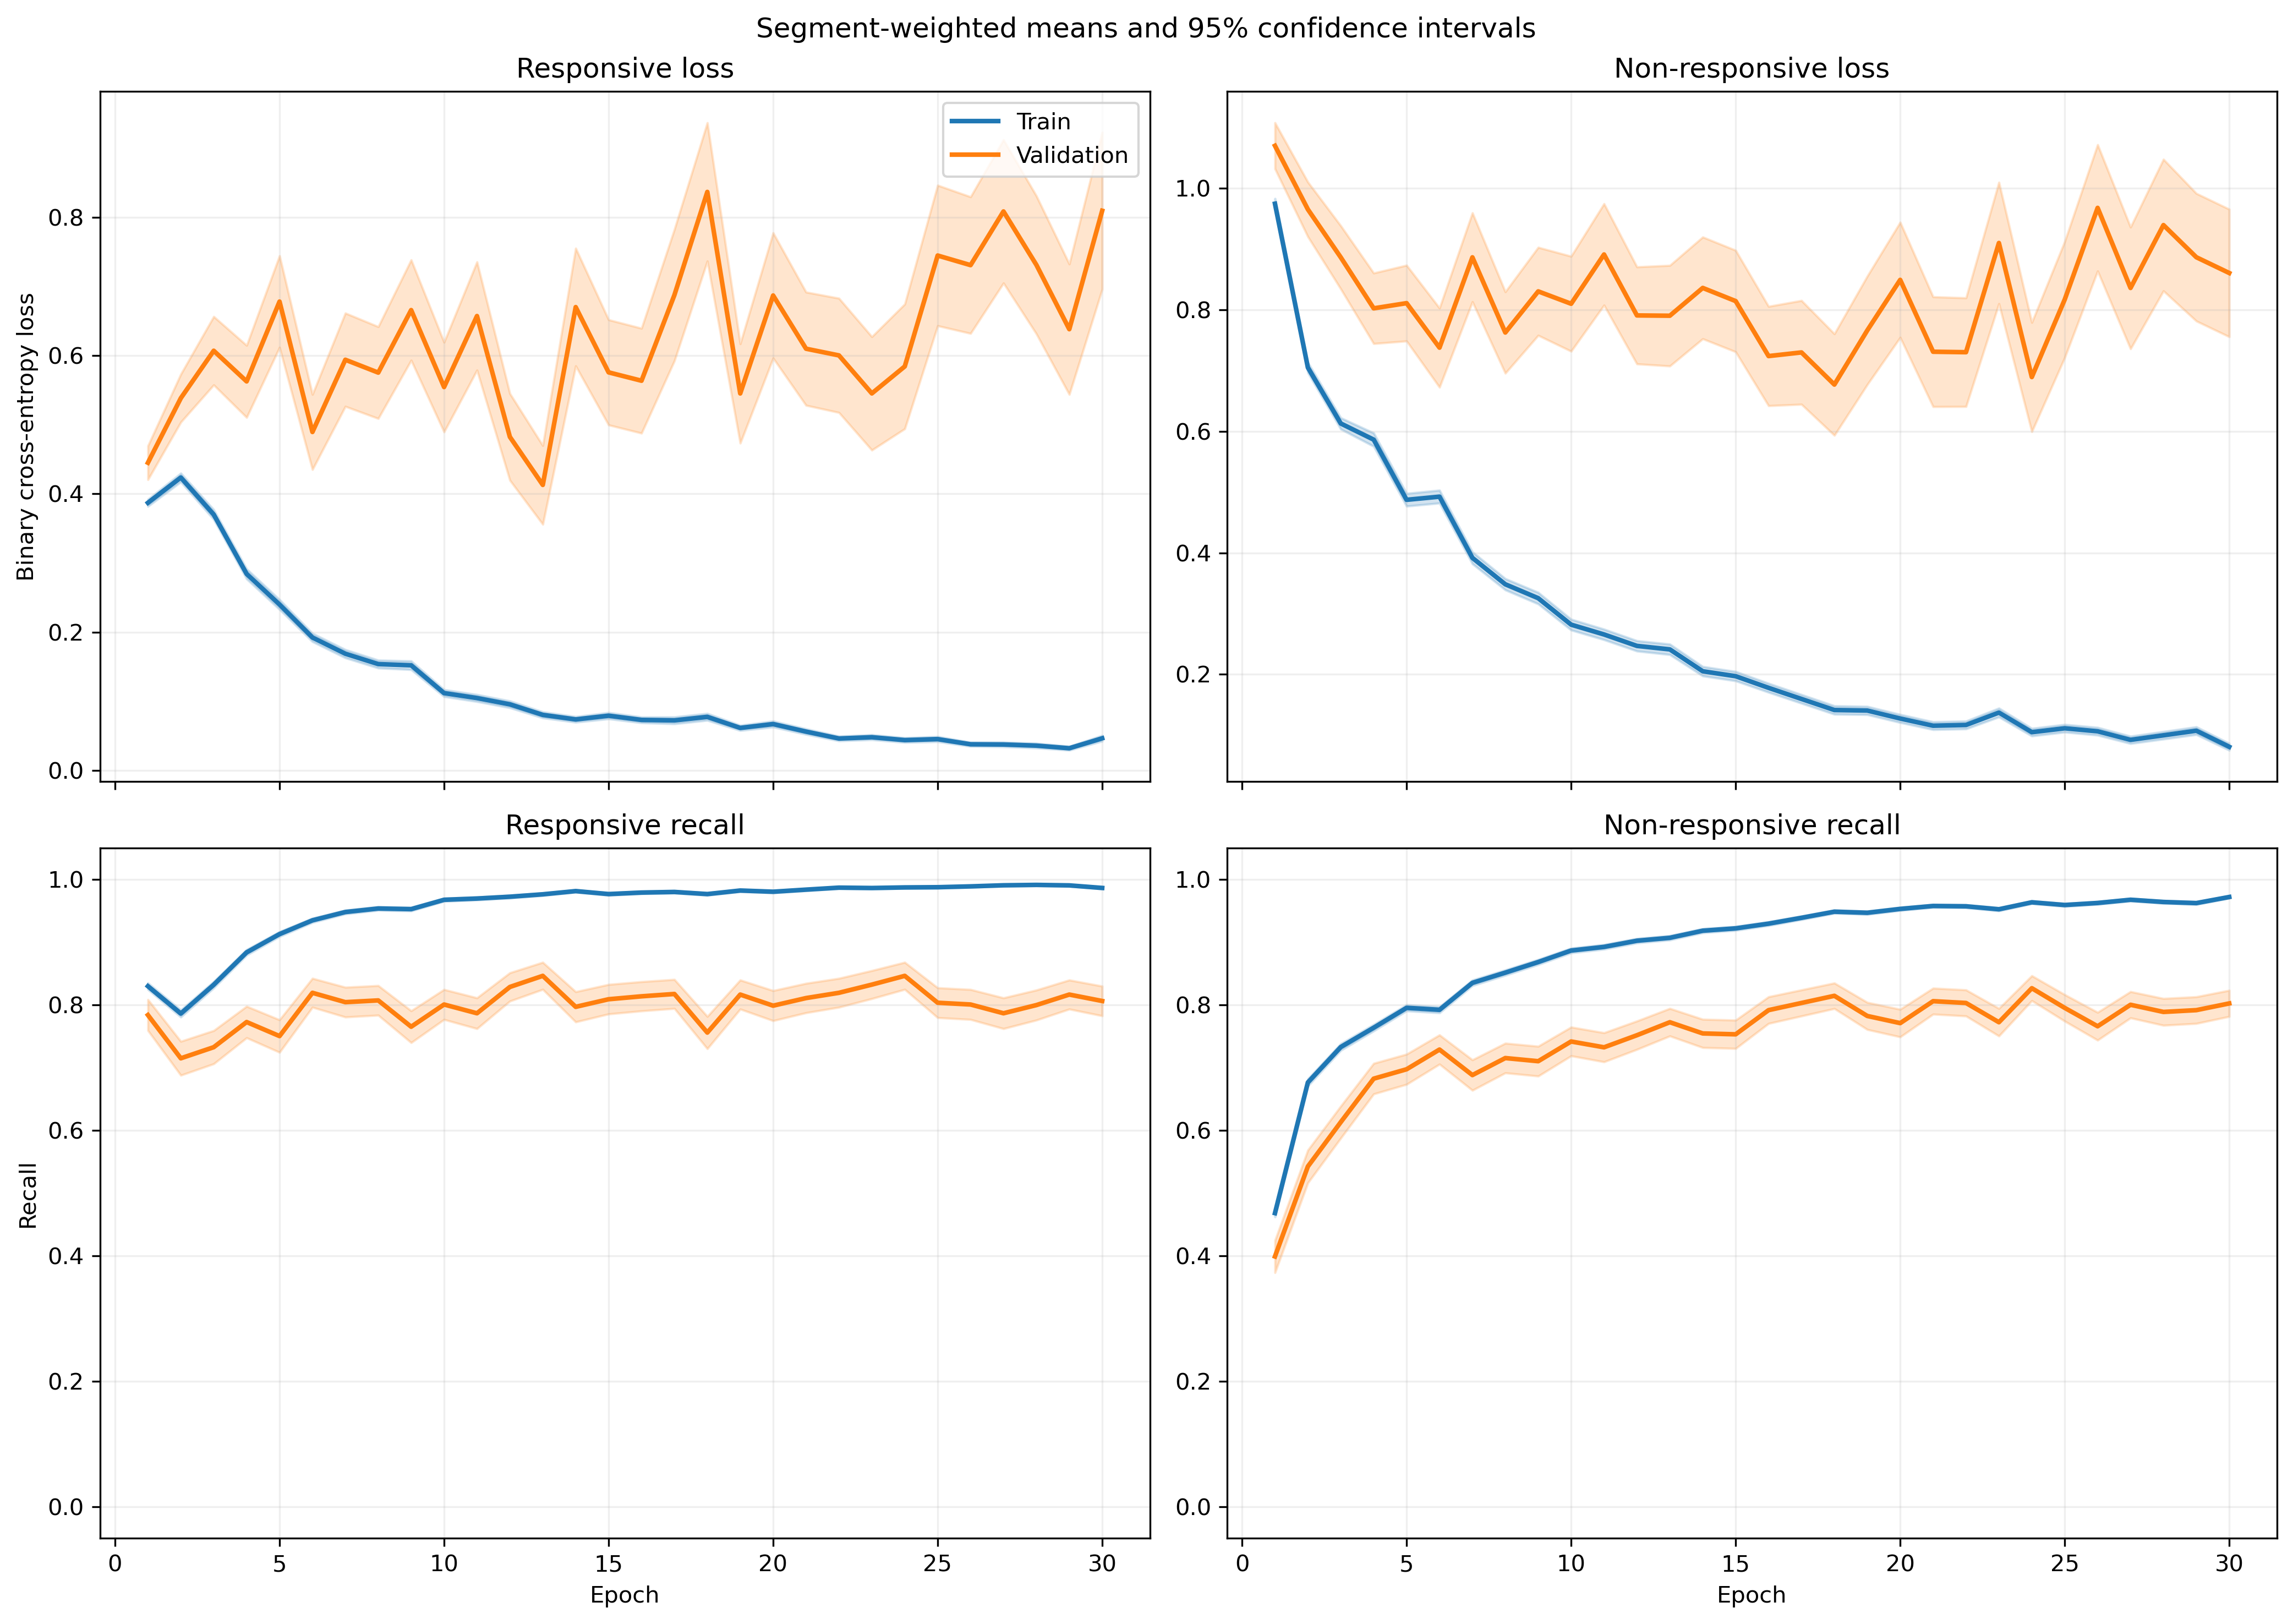

Values plotted in this chart, from the file beside it:
fold, epoch, split, r_loss, r_loss_count, r_loss_sum, r_loss_sum_sq, r_recall, r_recall_count, r_recall_sum, r_recall_sum_sq, nr_loss, nr_loss_count, nr_loss_sum, nr_loss_sum_sq, nr_recall, nr_recall_count, nr_recall_sum, nr_recall_sum_sq
1, 1, train, 0.3655, 1063, 388.6, 299, 0.8335, 1063, 886.0, 886.0, 1.005, 1401, 1408, 2259, 0.4861, 1401, 681.0, 681.0
1, 1, validation, 0.1249, 10, 1.249, 0.2136, 1.0, 10, 10.0, 10.0, , 0, 0.0, 0.0, , 0, 0.0, 0.0
1, 2, train, 0.4205, 1063, 447, 446.2, 0.794, 1063, 844.0, 844.0, 0.6368, 1401, 892.2, 1253, 0.7238, 1401, 1014, 1014
1, 2, validation, 0.1178, 10, 1.178, 0.173, 1.0, 10, 10.0, 10.0, , 0, 0.0, 0.0, , 0, 0.0, 0.0
1, 3, train, 0.4097, 1063, 435.5, 448.3, 0.8081, 1063, 859.0, 859.0, 0.5248, 1401, 735.2, 1005, 0.7844, 1401, 1099, 1099
1, 3, validation, 0.06803, 10, 0.6803, 0.0604, 1.0, 10, 10.0, 10.0, , 0, 0.0, 0.0, , 0, 0.0, 0.0
1, 4, train, 0.2209, 1063, 234.8, 235.8, 0.9069, 1063, 964.0, 964.0, 0.6262, 1401, 877.3, 1749, 0.753, 1401, 1055, 1055
1, 4, validation, 0.04301, 10, 0.4301, 0.02868, 1.0, 10, 10.0, 10.0, , 0, 0.0, 0.0, , 0, 0.0, 0.0
1, 5, train, 0.1437, 1063, 152.8, 149.2, 0.9595, 1063, 1020, 1020, 0.633, 1401, 886.9, 1855, 0.7166, 1401, 1004, 1004
1, 5, validation, 0.0244, 10, 0.244, 0.00739, 1.0, 10, 10.0, 10.0, , 0, 0.0, 0.0, , 0, 0.0, 0.0
1, 6, train, 0.1644, 1063, 174.7, 175.4, 0.9501, 1063, 1010, 1010, 0.4754, 1401, 666, 1235, 0.7944, 1401, 1113, 1113
1, 6, validation, 0.02483, 10, 0.2483, 0.007482, 1.0, 10, 10.0, 10.0, , 0, 0.0, 0.0, , 0, 0.0, 0.0
1, 7, train, 0.1481, 1063, 157.4, 203.7, 0.9595, 1063, 1020, 1020, 0.3489, 1401, 488.8, 1009, 0.8572, 1401, 1201, 1201
1, 7, validation, 0.02168, 10, 0.2168, 0.00704, 1.0, 10, 10.0, 10.0, , 0, 0.0, 0.0, , 0, 0.0, 0.0
1, 8, train, 0.2251, 1063, 239.3, 457.9, 0.9257, 1063, 984.0, 984.0, 0.2727, 1401, 382.1, 819.8, 0.8908, 1401, 1248, 1248
1, 8, validation, 0.01515, 10, 0.1515, 0.003061, 1.0, 10, 10.0, 10.0, , 0, 0.0, 0.0, , 0, 0.0, 0.0
1, 9, train, 0.08387, 1063, 89.15, 143.1, 0.9737, 1063, 1035, 1035, 0.4061, 1401, 569, 1655, 0.8587, 1401, 1203, 1203
1, 9, validation, 0.005609, 10, 0.05609, 0.0004968, 1.0, 10, 10.0, 10.0, , 0, 0.0, 0.0, , 0, 0.0, 0.0
1, 10, train, 0.06619, 1063, 70.36, 70.68, 0.984, 1063, 1046, 1046, 0.2678, 1401, 375.2, 880.5, 0.8901, 1401, 1247, 1247
1, 10, validation, 0.009055, 10, 0.09055, 0.001119, 1.0, 10, 10.0, 10.0, , 0, 0.0, 0.0, , 0, 0.0, 0.0
1, 11, train, 0.09739, 1063, 103.5, 139.8, 0.9708, 1063, 1032, 1032, 0.1899, 1401, 266, 559.6, 0.9229, 1401, 1293, 1293
1, 11, validation, 0.0208, 10, 0.208, 0.009427, 1.0, 10, 10.0, 10.0, , 0, 0.0, 0.0, , 0, 0.0, 0.0
1, 12, train, 0.1073, 1063, 114.1, 189.5, 0.969, 1063, 1030, 1030, 0.2324, 1401, 325.7, 823.7, 0.9129, 1401, 1279, 1279
1, 12, validation, 0.01431, 10, 0.1431, 0.003984, 1.0, 10, 10.0, 10.0, , 0, 0.0, 0.0, , 0, 0.0, 0.0
1, 13, train, 0.07119, 1063, 75.68, 64.37, 0.9821, 1063, 1044, 1044, 0.2178, 1401, 305.1, 694.9, 0.9129, 1401, 1279, 1279
1, 13, validation, 0.03954, 10, 0.3954, 0.06913, 1.0, 10, 10.0, 10.0, , 0, 0.0, 0.0, , 0, 0.0, 0.0
1, 14, train, 0.04287, 1063, 45.57, 51.17, 0.9915, 1063, 1054, 1054, 0.3209, 1401, 449.5, 1053, 0.8729, 1401, 1223, 1223
1, 14, validation, 0.005511, 10, 0.05511, 0.0004207, 1.0, 10, 10.0, 10.0, , 0, 0.0, 0.0, , 0, 0.0, 0.0
1, 15, train, 0.07623, 1063, 81.04, 95.69, 0.9793, 1063, 1041, 1041, 0.175, 1401, 245.1, 545.3, 0.9315, 1401, 1305, 1305
1, 15, validation, 0.005715, 10, 0.05715, 0.0008728, 1.0, 10, 10.0, 10.0, , 0, 0.0, 0.0, , 0, 0.0, 0.0
1, 16, train, 0.1303, 1063, 138.5, 245.1, 0.9511, 1063, 1011, 1011, 0.09686, 1401, 135.7, 299, 0.9629, 1401, 1349, 1349
1, 16, validation, 0.02514, 10, 0.2514, 0.03744, 1.0, 10, 10.0, 10.0, , 0, 0.0, 0.0, , 0, 0.0, 0.0
1, 17, train, 0.06577, 1063, 69.91, 54.04, 0.9812, 1063, 1043, 1043, 0.09594, 1401, 134.4, 257.8, 0.9636, 1401, 1350, 1350
1, 17, validation, 0.01624, 10, 0.1624, 0.006143, 1.0, 10, 10.0, 10.0, , 0, 0.0, 0.0, , 0, 0.0, 0.0
1, 18, train, 0.04971, 1063, 52.84, 100.1, 0.9897, 1063, 1052, 1052, 0.1159, 1401, 162.4, 405.1, 0.9543, 1401, 1337, 1337
1, 18, validation, 0.003195, 10, 0.03195, 0.0001968, 1.0, 10, 10.0, 10.0, , 0, 0.0, 0.0, , 0, 0.0, 0.0
1, 19, train, 0.09645, 1063, 102.5, 193.9, 0.9671, 1063, 1028, 1028, 0.0978, 1401, 137, 352.1, 0.9643, 1401, 1351, 1351
1, 19, validation, 0.006023, 10, 0.06023, 0.001063, 1.0, 10, 10.0, 10.0, , 0, 0.0, 0.0, , 0, 0.0, 0.0
1, 20, train, 0.0333, 1063, 35.39, 37.74, 0.9962, 1063, 1059, 1059, 0.1303, 1401, 182.5, 414.2, 0.9515, 1401, 1333, 1333
1, 20, validation, 0.003286, 10, 0.03286, 0.0002579, 1.0, 10, 10.0, 10.0, , 0, 0.0, 0.0, , 0, 0.0, 0.0
1, 21, train, 0.04084, 1063, 43.41, 65.62, 0.9925, 1063, 1055, 1055, 0.08458, 1401, 118.5, 332.7, 0.9714, 1401, 1361, 1361
1, 21, validation, 0.002141, 10, 0.02141, 0.0001113, 1.0, 10, 10.0, 10.0, , 0, 0.0, 0.0, , 0, 0.0, 0.0
1, 22, train, 0.1103, 1063, 117.3, 266, 0.9643, 1063, 1025, 1025, 0.04704, 1401, 65.91, 180.3, 0.9843, 1401, 1379, 1379
1, 22, validation, 0.01139, 10, 0.1139, 0.004871, 1.0, 10, 10.0, 10.0, , 0, 0.0, 0.0, , 0, 0.0, 0.0
1, 23, train, 0.01694, 1063, 18.01, 4.993, 0.9972, 1063, 1060, 1060, 0.1205, 1401, 168.8, 470, 0.9565, 1401, 1340, 1340
1, 23, validation, 0.002787, 10, 0.02787, 0.0001864, 1.0, 10, 10.0, 10.0, , 0, 0.0, 0.0, , 0, 0.0, 0.0
1, 24, train, 0.03388, 1063, 36.01, 31.25, 0.9944, 1063, 1057, 1057, 0.1038, 1401, 145.4, 322.3, 0.9622, 1401, 1348, 1348
1, 24, validation, 0.006916, 10, 0.06916, 0.001243, 1.0, 10, 10.0, 10.0, , 0, 0.0, 0.0, , 0, 0.0, 0.0
1, 25, train, 0.02562, 1063, 27.24, 19.27, 0.9934, 1063, 1056, 1056, 0.08166, 1401, 114.4, 327.8, 0.9743, 1401, 1365, 1365
1, 25, validation, 0.002814, 10, 0.02814, 0.0001586, 1.0, 10, 10.0, 10.0, , 0, 0.0, 0.0, , 0, 0.0, 0.0
1, 26, train, 0.04987, 1063, 53.01, 73.06, 0.9849, 1063, 1047, 1047, 0.06658, 1401, 93.28, 270.7, 0.975, 1401, 1366, 1366
1, 26, validation, 0.04764, 10, 0.4764, 0.05553, 1.0, 10, 10.0, 10.0, , 0, 0.0, 0.0, , 0, 0.0, 0.0
1, 27, train, 0.07013, 1063, 74.55, 147.8, 0.9793, 1063, 1041, 1041, 0.1171, 1401, 164, 478.4, 0.9565, 1401, 1340, 1340
1, 27, validation, 0.004554, 10, 0.04554, 0.001428, 1.0, 10, 10.0, 10.0, , 0, 0.0, 0.0, , 0, 0.0, 0.0
1, 28, train, 0.01868, 1063, 19.85, 20.08, 0.9972, 1063, 1060, 1060, 0.1089, 1401, 152.6, 349.3, 0.9607, 1401, 1346, 1346
1, 28, validation, 0.003523, 10, 0.03523, 0.0003443, 1.0, 10, 10.0, 10.0, , 0, 0.0, 0.0, , 0, 0.0, 0.0
1, 29, train, 0.02636, 1063, 28.02, 35.19, 0.9897, 1063, 1052, 1052, 0.1526, 1401, 213.7, 560.6, 0.945, 1401, 1324, 1324
1, 29, validation, 0.001508, 10, 0.01508, 3.36551172495092e-05, 1.0, 10, 10.0, 10.0, , 0, 0.0, 0.0, , 0, 0.0, 0.0
1, 30, train, 0.04227, 1063, 44.93, 62.52, 0.9878, 1063, 1050, 1050, 0.1195, 1401, 167.4, 403.4, 0.96, 1401, 1345, 1345
1, 30, validation, 0.001047, 10, 0.01047, 1.530208055555704e-05, 1.0, 10, 10.0, 10.0, , 0, 0.0, 0.0, , 0, 0.0, 0.0
... 1,140 more rows
